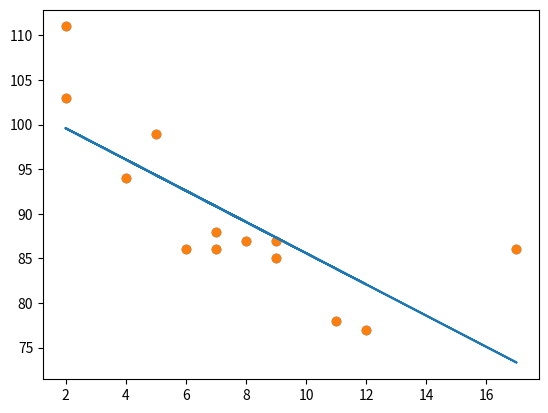

This chart was generated by the following Python code:
#min&max



import statistics
from scipy import stats
import matplotlib.pyplot as plt

# min & max
min([1,2,3,4])
max([1,2,3,4])

# varaince, mean, median, mode
print(statistics.variance([1, 3, 5, 7, 9, 11]))
print(statistics.mean([1, 3, 5, 7, 9, 11]))
print(statistics.median([1, 3, 5, 7, 9, 11, 13]))
print(statistics.mode([1, 3, 3, 3, 5, 7, 7, 9, 11]))



x = [5,7,8,7,2,17,2,9,4,11,12,9,6]
y = [99,86,87,88,111,86,103,87,94,78,77,85,86]

# plotXY
plt.scatter(x,y)
plt.show()



# Regression
slope, intercept, _, _, _ = stats.linregress(x, y)

def myfunc(x):
  return slope * x + intercept

mymodel = list(map(myfunc, x))

plt.scatter(x, y)
plt.plot(x, mymodel)
plt.show() 